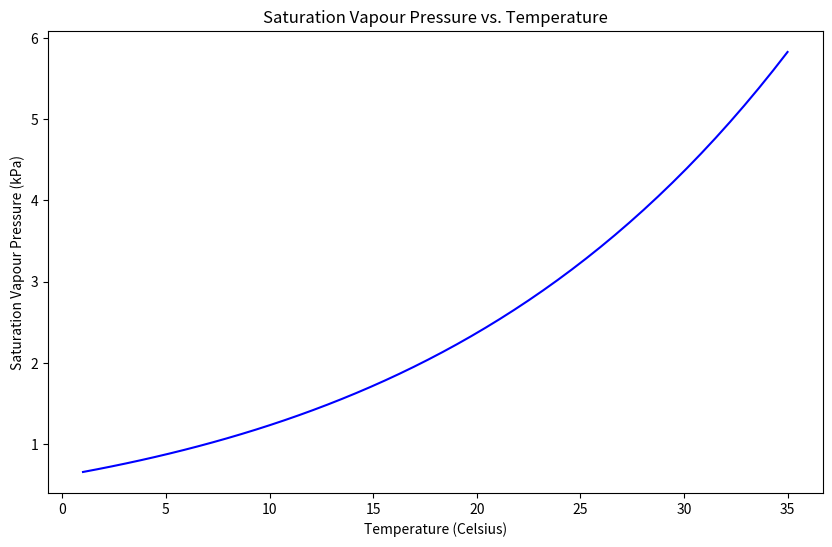
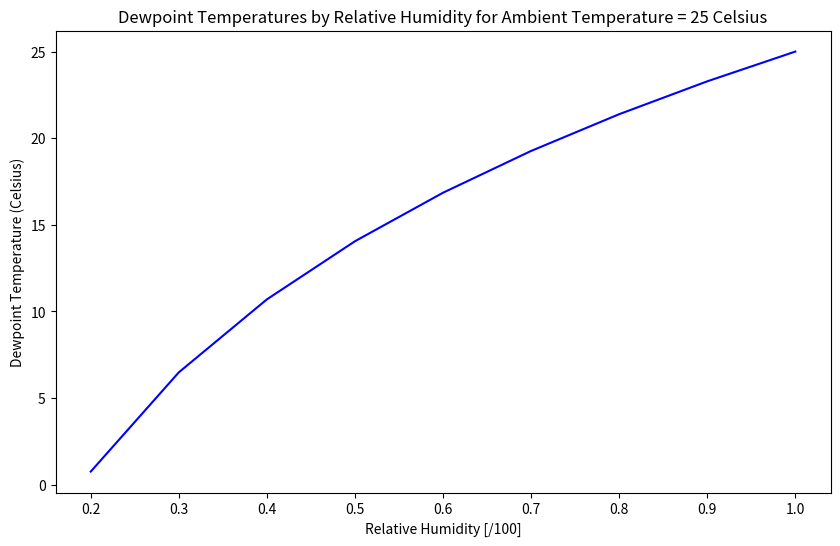
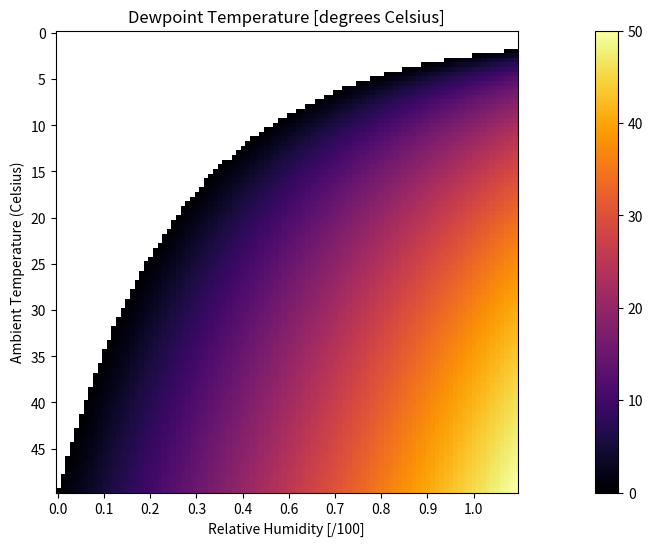

Write the Python code that produced these figures, in order.
#!/usr/bin/env python
# coding: utf-8

# In[1]:


# import a few useful libraries
import pandas as pd
import numpy as np
import math

from matplotlib import pyplot as plt


# # Example: Clausius-Clapeyron Equation
# 
# ## Introduction
# 
# This notebook is an interactive development environment (IDE) where you can run Python code to do calculations, numerical simuluation, and much more.
# 
# For this example, we'll plot the atmospheric saturation water vapour pressure as a function of air temperature.

# The numpy library has a `linspace()` function that creates arrays of numbers with specific properties.
# 
# Here we're interested in looking at saturation vapour pressure for a range of temperatures we want to explore.  Say **0 degrees to 30 degrees Celsius** (the relationship does not hold below zero).  We can also specify how many points we want between the minimum and maximum we've set.  Let's say 50 for now.

# In[ ]:


min_temp = 1
max_temp = 35
temperature_range = np.linspace(min_temp, max_temp, 50)

# alternatively we could specify the step size


# When executing the cell block above, did you get an error that says `NameError: name 'np' is not defined`?
# 
# Recall that code cells must be executed in order to load the requisite libraries, variables, etc. into memory.  The error above suggests the very first cell in this notebook wasn't executed, so the numpy library is not yet accessible in the variable `np`.  Note the line `import numpy as np` loads the numpy library and makes its many functions available from the variable `np`. 

# In[ ]:


temperature_range


# ## Markdown
# 
# ![Block-type dropdown menu](img/block_type.png)
# 
# This cell/block is set to "Markdown" which is an easy way to format text nicely.  
# 
# More information on formatting text blocks using Markdown [can be found here](https://jupyter-notebook.readthedocs.io/en/stable/examples/Notebook/Working%20With%20Markdown%20Cells.html).
# 
# Most academic writing is formatted using a system called [LaTeX](https://www.latex-project.org/).  
# 
# >**Note:** If you are thinking about grad school, you will most likely end up learning LaTeX for publishing papers.  If you can work with Markdown (hint: you can!), it isn't much further to preparing your work using LaTeX.  [Overleaf](https://www.overleaf.com/) is a great web application for storage and collaborative editing of LaTeX documents.
# 

# Let's write the Clausius-Clapeyron equation in a print-worthy format:

# ## Clausius-Clapeyron Equation
# 
# The change in saturation vapour pressure of air as a function of temperature is given in differential form by:
# 
# $$\frac{de_s}{dT} = \frac{L_v(T)\cdot e_s}{R_v \cdot T^2}$$ 
# 
# Assuming $L_v$ is constant yields the approximation$^{[1]}$:
# 
# $$e_s(T) = e_{s0} \cdot exp \left(\frac{L_v}{R_v} \left[ \frac{1}{T_0} - \frac{1}{T} \right] \right) $$
# 
# 
# Where:
# * $L_v$ is the latent heat of vaporization, (constant approximation 0-35 Celsius = $2.5\times10^6 \frac{J}{kg \cdot K}$)
# * $R_v$ is the vapor pressure gas constant ($461 \frac{J}{kg \cdot K}$)
# * $T$ is air temperature in Kelvin
# * $T_0$ and $e_{s0}$ are constants ($273 K$ and $0.611 kPa$)
# 
# [redacted]

# We can write this as a function in Python:

# In[ ]:


def calculate_saturation_vapour_pressure(T):
    """
    Given T (temperature) as an input in Celsius,
    return the saturation vapour pressure of air.
    Output units are in kiloPascals [kPa].
    """
    e_s0 = 0.611
    L_v = 2.5E6
    R_v = 461
    T_0 = 273.16
    T_k = T + T_0
    return e_s0 * math.exp( (L_v/R_v) * (1/T_0 - 1/T_k))
    


# It's good practice to write functions into simple components so they can be reused and combined.  
# 
# Calculate the saturation vapour pressure for the temperature range we defined above:

# In[ ]:


# create an empty array to store the vapour pressures we will calculate
vapour_pressures = []
# iterate through the temperature array we created above
for t in temperature_range:
    sat_vapour_pressure = calculate_saturation_vapour_pressure(t)
    vapour_pressures.append(sat_vapour_pressure)


# In[ ]:


# now plot the result 
# note in the matplotlib plotting library the figsize is defined in inches by default
# here we're saying 10" wide by 6" high

fig, ax = plt.subplots(1, 1, figsize=(10, 6))

ax.plot(temperature_range, vapour_pressures, 'b-')
ax.set_title('Saturation Vapour Pressure vs. Temperature')
ax.set_xlabel('Temperature (Celsius)')
ax.set_ylabel('Saturation Vapour Pressure (kPa)')


# Below we'll create a function to calculate dewpoint temperature that uses the vapour pressure function above.

# In[ ]:


def calculate_dewpoint_temperature(rh, T):
    """
    Given relative humidity and ambient temperature (in Celsius), 
    return the dewpoint temperature in Celsius.
    """
    # declare constants
    L_v = 2.5E6
    R_v = 461
    e_s0 = 0.611
    T_0 = 273.16
    
    e_s = calculate_saturation_vapour_pressure(T)
    # calculate the (actual) vapour pressure
    e_a = rh * e_s
    # calculate the dewpoint temperature    
    T_dk = 1 / (1/T_0 - (R_v / L_v) * np.log(e_a / e_s0))
    
    T_d = T_dk - T_0
    
    # if the dewpoint temperature is below zero, return NaN
    if T_d < 0:
        return np.nan
    else:
        return T_d


# Let's assume we want to explore the dewpoint temperature as a function of relative humidity.

# In[ ]:


# create an array to represent the relative humidity from 10% to 100%
rh_range = np.linspace(0.1, 1, 10)


# This time we'll use a *list comprehension* instead of a "for" loop to calculate the dewpoint temperature where we assume temperature is constant but we want to evaluate a range of relative humidity.  When might we encounter such a situation?

# In[ ]:


t_amb = 25
dewpt_temps = [calculate_dewpoint_temperature(rh, t_amb) for rh in rh_range]


# In[ ]:


# now plot the result 
fig, ax = plt.subplots(1, 1, figsize=(10, 6))

ax.plot(rh_range, dewpt_temps, 'b-')
ax.set_title(f'Dewpoint Temperatures by Relative Humidity for Ambient Temperature = {t_amb} Celsius')
ax.set_xlabel('Relative Humidity [/100]')
ax.set_ylabel('Dewpoint Temperature (Celsius)')


# Let's get really fancy and create a heat map to express the relationship between ambient air temperature, relative humidity, and dewpoint temperature.
# 
# See this [gist example](https://gist.github.com/Kautenja/f9d6fd3d1dee631200bc11b8a46a76b7) used as a template.

# In[ ]:


ambient_temp_range = np.linspace(0, 50, 100)
rh_range = np.linspace(0.01, 1.0, 100)

# create an empty dataframe to store results
dewpt_df = pd.DataFrame()
dewpt_df['T_amb'] = ambient_temp_range 
dewpt_df.set_index('T_amb', inplace=True)

for r in rh_range:
    dewpt_df[r] = [calculate_dewpoint_temperature(r, t) for t in dewpt_df.index]


# In[ ]:


data = dewpt_df.T


# In[ ]:


fig, ax = plt.subplots(figsize=(20, 6))
img = ax.imshow(data, cmap='inferno')
fig.colorbar(img)

ambient_temp_labels = np.arange(0, 50, 5)
rh_labels = np.linspace(0.01, 1.0, 10).round(1)

label_locs = np.arange(0, 100, 10)

# Show all ticks and label them with the respective list entries
# set x ticks to ambient temperature and y to relative humidity
ax.set_yticks(label_locs)
ax.set_xticks(label_locs)
ax.set_yticklabels(ambient_temp_labels)
ax.set_xticklabels(rh_labels)

ax.set_xlabel('Relative Humidity [/100]')
ax.set_ylabel('Ambient Temperature (Celsius)')

ax.set_title("Dewpoint Temperature [degrees Celsius]")


# ### Other examples of functions related to atmospheric energy balance

# In[ ]:


def calculate_blackbody_radiation(T):
    """
    Given T (temperature) as an input in Kelvin,
    return the unit area (area = 1m^2) 
    **black body** radiative power in W/m^2/K^4.
    """
    sigma=5.670374419e-8
    return sigma*(T^4)


# In[ ]:


def calculate_greybody_radiation(T,emiss):
    """
    Given T (temperature) as an input in Kelvin,
    return the unit area (area = 1m^2) 
    **grey body** radiative power in W/m^2/K^4..
    """
    sigma=5.670374419e-8
    return sigma*emiss*(T^4)


# Stefan-Bolzmann Constant ($\sigma$):
# $\sigma = 5.670374419×10^8$ $W m^{−2}⋅K^{−4}$

# In[ ]:


calculate_blackbody_radiation(5500)


# In[ ]:





# In[ ]:




